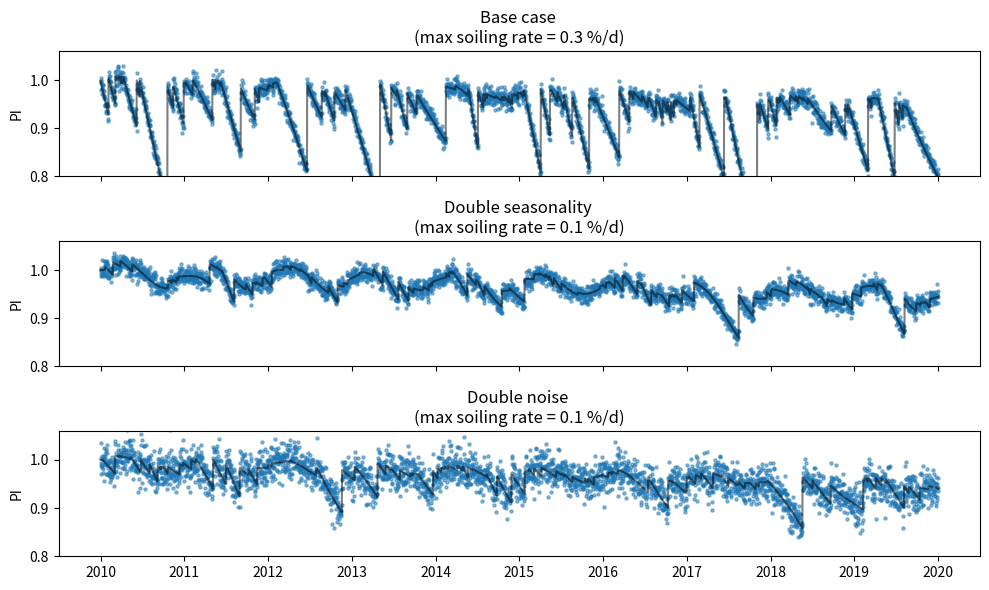
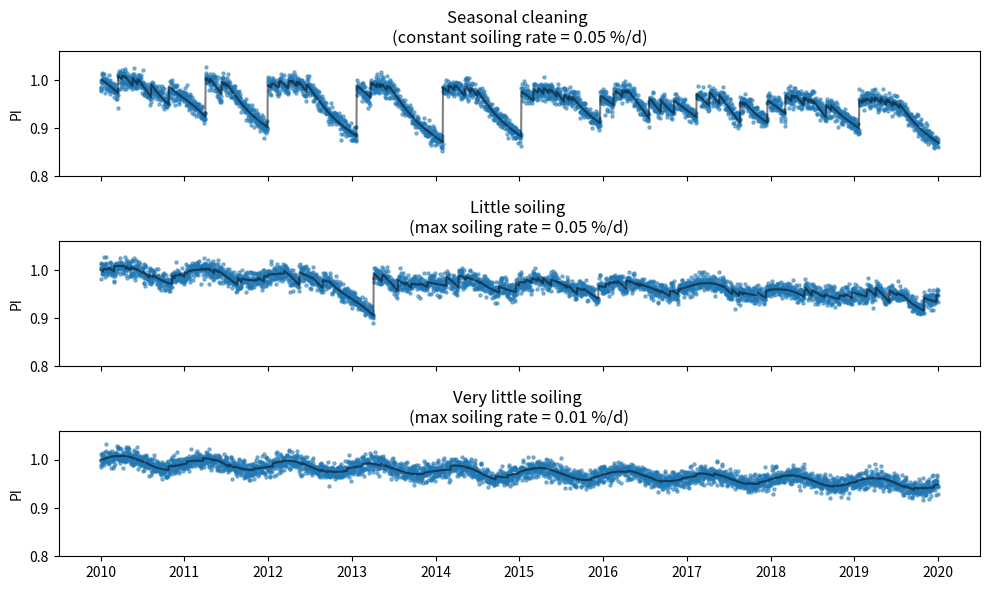

These charts were generated, in order, by the following Python code:
"""
simulate_PV_time_series: Model for generating PV soiling time series described in Deceglie et. al.
'Numerical Validation of an Algorithm for Combined Soiling and Degradation Analysis of Photovoltaic
Systems', Proceedings of the 2019 IEEE PVSC.
simulate_PV_time_series_gaussian_soiling: Model for generating PV soiling time series with soiling
rates that vary from day to day according to a Gaussian distribution (Åsmund)
generate_my_soiling_signals: A function that generates 6 different time series based on the previous
two functions. This was used to generate the datasets used in
A. Skomedal, M. G. Deceglie, 2020, 'Combined Estimation of Degradation and Soiling Losses in PV Systems'
[redacted]
"""

import pandas as pd
import numpy as np
import matplotlib.pyplot as plt


def simulate_PV_time_series(
    first_date,
    last_date,
    freq="1D",
    degradation_rate=-0.005,
    noise_scale=0.01,
    seasonality_scale=0.01,
    nr_of_cleaning_events=120,
    soiling_rate_low=0.0001,
    soiling_rate_high=0.003,
    smooth_rates=False,
    random_seed=False,
):
    if random_seed:  # Have seed for repeatability
        if isinstance(np.random.seed, int):
            np.random.seed(int(random_seed))

    # Initialize time series and data frame
    times = pd.date_range(first_date, last_date, freq=freq)
    df = pd.DataFrame(
        index=times,
        columns=[
            "day",
            "noise",
            "seasonality",
            "degradation",
            "soiling",
            "cleaning_events",
        ],
    )
    n = len(times)

    df["day"] = range(n)
    df["noise"] = np.random.normal(1.0, scale=noise_scale, size=n)
    df["seasonality"] = seasonality_scale * np.sin(df["day"] / 365.25 * 2 * np.pi) + 1
    df["degradation"] = 1 + degradation_rate / 365.25 * df["day"]

    # simulate soiling
    cleaning_events = np.random.choice(
        df["day"], nr_of_cleaning_events, replace="False"
    )
    cleaning_events = np.sort(cleaning_events)

    x = np.full(n, 1)
    intervals = np.split(x, cleaning_events)
    soiling_rate = []
    for interval in intervals:
        rate = np.random.uniform(
            low=soiling_rate_low, high=soiling_rate_high, size=1
        ) * np.ones(len(interval))
        soiling_rate.append(rate)
    df["soiling_rate"] = np.concatenate(soiling_rate)
    if smooth_rates:
        df.soiling_rate = (
            df.soiling_rate.rolling(smooth_rates, center=True).mean().ffill().bfill()
        )
    derate = np.concatenate(
        [np.cumsum(si) for si in np.split(df["soiling_rate"].values, cleaning_events)]
    )
    df["soiling"] = 1 - derate

    # Generate Performance Indexes
    df["PI_no_noise"] = df["seasonality"] * df["degradation"] * df["soiling"]
    df["PI_no_soil"] = df["seasonality"] * df["degradation"] * df["noise"]
    df["PI_no_degrad"] = df["seasonality"] * df["soiling"]
    df["daily_norm"] = df["noise"] * df["PI_no_noise"]

    return df


def simulate_PV_time_series_seasonal_soiling(
    first_date,
    last_date,
    freq="1D",
    degradation_rate=-0.005,
    noise_scale=0.01,
    seasonality_scale=0.01,
    nr_of_cleaning_events=120,
    soiling_rate_center=0.002,
    soiling_rate_std=0.001,
    soiling_seasonality_scale=0.9,
    random_seed=False,
    smooth_rates=False,
    seasonal_rates=False,
):
    """As the name implies, this function models soiling rates that vary from day to day according
    to a Gaussian distribution"""
    if random_seed:  # Have seed for repeatability
        if not isinstance(np.random.seed, int):
            np.random.seed(int(random_seed))

    # Initialize time series and data frame
    times = pd.date_range(first_date, last_date, freq=freq)
    df = pd.DataFrame(index=times)
    n = len(times)

    df["day"] = range(n)
    df["noise"] = np.random.normal(1.0, scale=noise_scale, size=n)
    df["seasonality"] = seasonality_scale * np.sin(df["day"] / 365.25 * 2 * np.pi) + 1
    df["degradation"] = 1 + degradation_rate / 365.25 * df["day"]

    soiling_seasonality = (
        soiling_rate_center
        * soiling_seasonality_scale
        * np.sin(df["day"] / 365.25 * 2 * np.pi + np.random.uniform(10, size=1) * np.pi)
    )
    cleaning_probability = (
        2 - soiling_seasonality_scale
    ) * soiling_seasonality.max() + soiling_seasonality
    cleaning_probability /= cleaning_probability.sum()

    # simulate soiling
    cleaning_events = np.random.choice(
        df["day"].values,
        nr_of_cleaning_events,
        replace="False",
        p=cleaning_probability.values,
    )
    cleaning_events = np.sort(cleaning_events)
    df["cleaning_events"] = [
        True if day in cleaning_events else False for day in df.day
    ]

    x = np.full(n, 1)
    intervals = np.split(x, cleaning_events)
    soiling = []
    soiling_rate = []
    for interval in intervals:
        if len(soiling) > 0:
            pos = len(np.concatenate(soiling))
        else:
            pos = 0
        if seasonal_rates:
            if smooth_rates:
                soiling_season = soiling_seasonality[pos : pos + len(interval)]
                rate = np.random.normal(
                    soiling_rate_center + soiling_season,
                    soiling_rate_std,
                    size=len(interval),
                )
            else:
                soiling_season = soiling_seasonality[pos]
                rate = np.random.normal(
                    soiling_rate_center + soiling_season, soiling_rate_std, size=1
                ) * np.ones(len(interval))
        else:
            if smooth_rates:
                print("Smooth rates not possible without seasonal rates")
            soiling_season = 0
            rate = np.random.normal(
                soiling_rate_center + soiling_season, soiling_rate_std, size=1
            ) * np.ones(len(interval))
        derate = 1 - np.matmul(half_one_matrix(len(interval)), rate)
        soiling.append(derate)
        soiling_rate.append(rate)
    df["soiling"] = np.concatenate(soiling)
    df["soiling_rate"] = np.concatenate(soiling_rate)

    # Generate Performance Indexes
    df["PI_no_noise"] = df["seasonality"] * df["degradation"] * df["soiling"]
    df["PI_no_soil"] = df["seasonality"] * df["degradation"] * df["noise"]
    df["PI_no_degrad"] = df["seasonality"] * df["soiling"]
    df["daily_norm"] = df["noise"] * df["PI_no_noise"]

    return df


def generate_my_soiling_signals(
    high=0.02, low=0.01, num_years=10, index_form="Datetime"
):
    first_date = "2010/01/01"
    last_date = str(2010 + num_years) + "/01/01"
    noises = [low, low, high, low, low, low]
    seasonality_scales = [low, high, low, low, low, low]
    soiling_levels = [0.003, 0.001, 0.001, 0.0005, 0.0005, 0.0001]
    names = [
        "normal",
        "M Soil, H season",
        "M Soil, H noise",
        "Seasonal cleaning",
        "L/M Soil (.0005)",
        "Low Soil (.0001)",
    ]
    dfs = []
    for i in range(6):
        if i == 3:
            df = simulate_PV_time_series_seasonal_soiling(
                first_date,
                last_date,
                noise_scale=noises[i],
                seasonality_scale=seasonality_scales[i],
                soiling_rate_std=0,
                soiling_rate_center=soiling_levels[i],
                soiling_seasonality_scale=0.95,
                smooth_rates=False,
                seasonal_rates=False,
            )
        else:
            df = simulate_PV_time_series(
                first_date,
                last_date,
                noise_scale=noises[i],
                seasonality_scale=seasonality_scales[i],
                nr_of_cleaning_events=120,
                soiling_rate_low=0,
                soiling_rate_high=soiling_levels[i],
                degradation_rate=-0.005,
            )
        if index_form == "numeric":
            df.index = np.arange(len(df))

        dfs.append(df)

    return dfs, names


def half_one_matrix(size):
    dummy = np.zeros((size, size))
    dummy[np.triu_indices(size, k=1)] = 1
    return dummy.T


if __name__ == "__main__":
    # Visualize my soiling signals
    np.random.seed(21)
    dfs, names = generate_my_soiling_signals()
    names = [
        "Base case \n(max soiling rate = 0.3 %/d)",
        "Double seasonality \n(max soiling rate = 0.1 %/d)",
        "Double noise \n(max soiling rate = 0.1 %/d)",
        "Seasonal cleaning \n(constant soiling rate = 0.05 %/d)",
        "Little soiling \n(max soiling rate = 0.05 %/d)",
        "Very little soiling \n(max soiling rate = 0.01 %/d)",
    ]
    N = len(names)
    spn = 5 if N in [5, 9, 10] else (3 if N in [6] else 4)
    plt.close("all")
    for i in range(N):
        df = dfs[i]
        if i % spn == 0:
            fig, ax = plt.subplots(spn, 1, figsize=(10, 6), sharex=True)
        ax[i % spn].scatter(df.index, df.daily_norm, 5, alpha=0.5)
        ax[i % spn].plot(df.index, df.PI_no_noise, "k", alpha=0.5)
        ax[i % spn].set_ylim(0.8, 1.06)
        ax[i % spn].set_ylabel("PI")
        ax[i % spn].set_title(names[i])
        plt.tight_layout()
